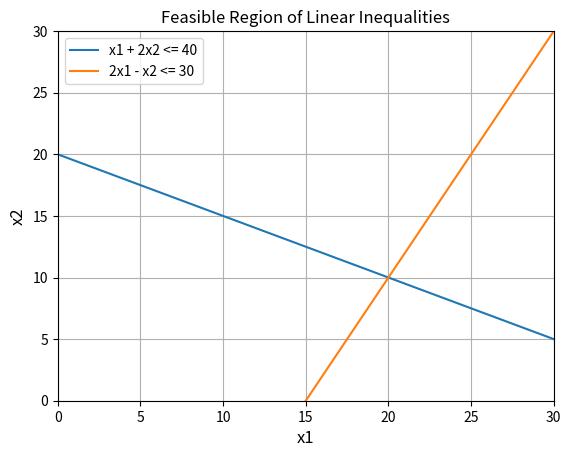

This figure's Python source:
import numpy as np
import matplotlib.pyplot as plt

# Define the constraints
x = np.linspace(0, 200, 800)
y1 = (40 - x) / 2
y2 = (2 * x - 30) / 1

# Create a meshgrid for filling the feasible region
X, Y = np.meshgrid(x, x)
Z = np.zeros_like(X)
Z[(x + 2*Y <= 40) & (2*x - Y <= 30)] = 1

# Plot the lines defined by the constraints
plt.plot(x, y1, label='x1 + 2x2 <= 40')
plt.plot(x, y2, label='2x1 - x2 <= 30')

# Fill the feasible region with green color
#plt.contourf(X, Y, Z, colors=['green'], alpha=0.5)

# Set labels and legend
plt.xlabel('x1')
plt.ylabel('x2')
plt.title('Feasible Region of Linear Inequalities')
plt.legend()

# Set limits and display the plot
plt.xlim(0, 30)
plt.ylim(0, 30)
plt.xlabel('x1', fontsize=12)
plt.ylabel('x2', fontsize=12)
plt.grid(True)
plt.show()